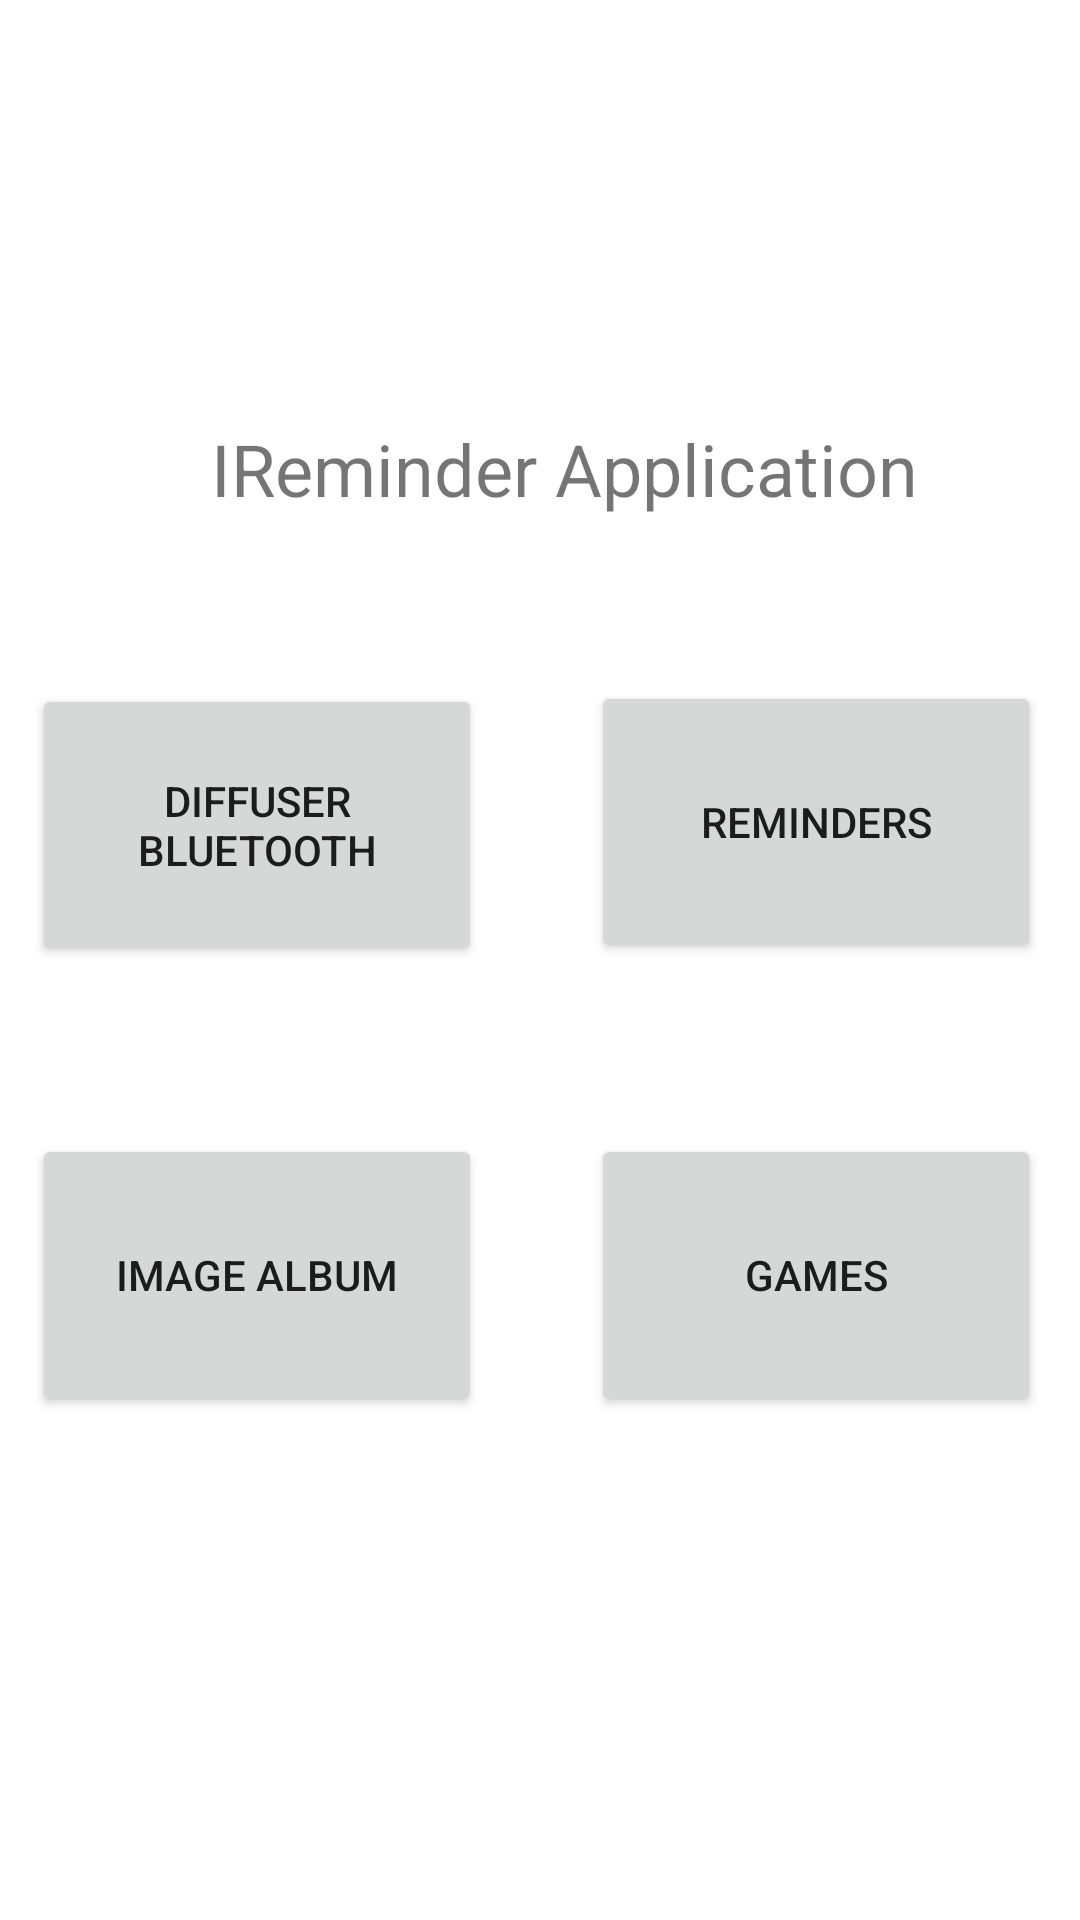

Android layout source for this screen:
<!-- AndroidManifest.xml: application theme Theme.MP_Bluetooth_Module.NoActionBar -->
<!-- res/layout/activity_main.xml -->
<?xml version="1.0" encoding="utf-8"?>
<androidx.constraintlayout.widget.ConstraintLayout xmlns:android="http://schemas.android.com/apk/res/android"
    xmlns:app="http://schemas.android.com/apk/res-auto"
    xmlns:tools="http://schemas.android.com/tools"
    android:id="@+id/ConstraintLayout"
    android:layout_width="match_parent"
    android:layout_height="match_parent"
    tools:context=".MainActivity">

    <TextView
        android:id="@+id/home_textview"
        android:layout_width="246dp"
        android:layout_height="39dp"
        android:layout_marginTop="140dp"
        android:scaleX="1"
        android:scaleY="1"
        android:text="IReminder Application"
        android:textSize="24dp"
        app:layout_constraintEnd_toEndOf="parent"
        app:layout_constraintHorizontal_bias="0.618"
        app:layout_constraintStart_toStartOf="parent"
        app:layout_constraintTop_toTopOf="parent" />

    <Button
        android:id="@+id/diffuser_button"
        android:layout_width="150dp"
        android:layout_height="94dp"
        android:layout_marginEnd="36dp"
        android:layout_marginBottom="56dp"
        android:text="Diffuser Bluetooth"
        app:layout_constraintBottom_toTopOf="@+id/image_album_button"
        app:layout_constraintEnd_toStartOf="@+id/reminder_button"
        app:layout_constraintHorizontal_bias="0.976"
        app:layout_constraintStart_toStartOf="parent"
        app:layout_constraintTop_toTopOf="parent"
        app:layout_constraintVertical_bias="1.0" />

    <Button
        android:id="@+id/reminder_button"
        android:layout_width="150dp"
        android:layout_height="94dp"
        android:layout_marginBottom="56dp"
        android:text="Reminders"
        app:layout_constraintBottom_toTopOf="@+id/game_button"
        app:layout_constraintEnd_toEndOf="parent"
        app:layout_constraintHorizontal_bias="0.938"
        app:layout_constraintStart_toStartOf="parent"
        app:layout_constraintTop_toTopOf="parent"
        app:layout_constraintVertical_bias="0.996" />

    <Button
        android:id="@+id/game_button"
        android:layout_width="150dp"
        android:layout_height="94dp"
        android:layout_marginBottom="168dp"
        android:text="Games"
        app:layout_constraintBottom_toBottomOf="parent"
        app:layout_constraintEnd_toEndOf="parent"
        app:layout_constraintHorizontal_bias="0.938"
        app:layout_constraintStart_toStartOf="parent" />

    <Button
        android:id="@+id/image_album_button"
        android:layout_width="150dp"
        android:layout_height="94dp"
        android:layout_marginEnd="36dp"
        android:layout_marginBottom="168dp"
        android:text="Image Album"
        app:layout_constraintBottom_toBottomOf="parent"
        app:layout_constraintEnd_toStartOf="@+id/game_button"
        app:layout_constraintHorizontal_bias="0.969"
        app:layout_constraintStart_toStartOf="parent" />

</androidx.constraintlayout.widget.ConstraintLayout>
<!-- resources referenced by this layout -->
<resources>
  <style name="Theme.MP_Bluetooth_Module.NoActionBar">
          <item name="windowActionBar">false</item>
          <item name="windowNoTitle">true</item>
      </style>
</resources>
